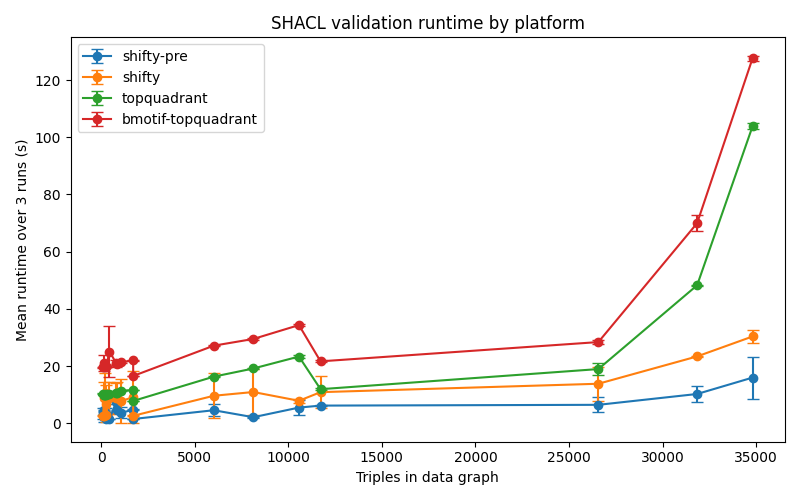

The data file committed next to this chart (first rows):
platform, data_file, triples, run, seconds
shifty-pre, benchmark/s223/models/NIST-HPL.ttl, 829, 1, 4.666
shifty-pre, benchmark/s223/models/NIST-HPL.ttl, 829, 2, 4.479
shifty-pre, benchmark/s223/models/NIST-HPL.ttl, 829, 3, 4.479
shifty, benchmark/s223/models/NIST-HPL.ttl, 829, 1, 12
shifty, benchmark/s223/models/NIST-HPL.ttl, 829, 2, 2.864
shifty, benchmark/s223/models/NIST-HPL.ttl, 829, 3, 12.06
topquadrant, benchmark/s223/models/NIST-HPL.ttl, 829, 1, 10.63
topquadrant, benchmark/s223/models/NIST-HPL.ttl, 829, 2, 10.69
topquadrant, benchmark/s223/models/NIST-HPL.ttl, 829, 3, 10.79
bmotif-topquadrant, benchmark/s223/models/NIST-HPL.ttl, 829, 1, 20.46
bmotif-topquadrant, benchmark/s223/models/NIST-HPL.ttl, 829, 2, 20.78
bmotif-topquadrant, benchmark/s223/models/NIST-HPL.ttl, 829, 3, 20.42
shifty-pre, benchmark/s223/models/NIST-IBAL.ttl, 6016, 1, 2.077
shifty-pre, benchmark/s223/models/NIST-IBAL.ttl, 6016, 2, 5.605
shifty-pre, benchmark/s223/models/NIST-IBAL.ttl, 6016, 3, 5.905
shifty, benchmark/s223/models/NIST-IBAL.ttl, 6016, 1, 18.67
shifty, benchmark/s223/models/NIST-IBAL.ttl, 6016, 2, 5.547
shifty, benchmark/s223/models/NIST-IBAL.ttl, 6016, 3, 4.562
topquadrant, benchmark/s223/models/NIST-IBAL.ttl, 6016, 1, 16.27
topquadrant, benchmark/s223/models/NIST-IBAL.ttl, 6016, 2, 16.36
topquadrant, benchmark/s223/models/NIST-IBAL.ttl, 6016, 3, 16.21
bmotif-topquadrant, benchmark/s223/models/NIST-IBAL.ttl, 6016, 1, 27.23
bmotif-topquadrant, benchmark/s223/models/NIST-IBAL.ttl, 6016, 2, 26.97
bmotif-topquadrant, benchmark/s223/models/NIST-IBAL.ttl, 6016, 3, 27.13
shifty-pre, benchmark/s223/models/design-patterns.tt…, 442, 1, 1.316
shifty-pre, benchmark/s223/models/design-patterns.tt…, 442, 2, 1.44
shifty-pre, benchmark/s223/models/design-patterns.tt…, 442, 3, 1.337
shifty, benchmark/s223/models/design-patterns.tt…, 442, 1, 10.47
shifty, benchmark/s223/models/design-patterns.tt…, 442, 2, 13.19
shifty, benchmark/s223/models/design-patterns.tt…, 442, 3, 2.469
topquadrant, benchmark/s223/models/design-patterns.tt…, 442, 1, 10.36
topquadrant, benchmark/s223/models/design-patterns.tt…, 442, 2, 10.15
topquadrant, benchmark/s223/models/design-patterns.tt…, 442, 3, 10.1
bmotif-topquadrant, benchmark/s223/models/design-patterns.tt…, 442, 1, 35.21
bmotif-topquadrant, benchmark/s223/models/design-patterns.tt…, 442, 2, 19.91
bmotif-topquadrant, benchmark/s223/models/design-patterns.tt…, 442, 3, 19.96
shifty-pre, benchmark/s223/models/guideline36-2021-A…, 102, 1, 4.38
shifty-pre, benchmark/s223/models/guideline36-2021-A…, 102, 2, 4.419
shifty-pre, benchmark/s223/models/guideline36-2021-A…, 102, 3, 1.291
shifty, benchmark/s223/models/guideline36-2021-A…, 102, 1, 2.541
shifty, benchmark/s223/models/guideline36-2021-A…, 102, 2, 2.935
shifty, benchmark/s223/models/guideline36-2021-A…, 102, 3, 2.526
topquadrant, benchmark/s223/models/guideline36-2021-A…, 102, 1, 10.06
topquadrant, benchmark/s223/models/guideline36-2021-A…, 102, 2, 10.47
topquadrant, benchmark/s223/models/guideline36-2021-A…, 102, 3, 10.57
bmotif-topquadrant, benchmark/s223/models/guideline36-2021-A…, 102, 1, 19.6
bmotif-topquadrant, benchmark/s223/models/guideline36-2021-A…, 102, 2, 19.49
bmotif-topquadrant, benchmark/s223/models/guideline36-2021-A…, 102, 3, 19.41
shifty-pre, benchmark/s223/models/guideline36-2021-A…, 194, 1, 4.36
shifty-pre, benchmark/s223/models/guideline36-2021-A…, 194, 2, 1.306
shifty-pre, benchmark/s223/models/guideline36-2021-A…, 194, 3, 4.53
shifty, benchmark/s223/models/guideline36-2021-A…, 194, 1, 2.692
shifty, benchmark/s223/models/guideline36-2021-A…, 194, 2, 14.6
shifty, benchmark/s223/models/guideline36-2021-A…, 194, 3, 14.63
topquadrant, benchmark/s223/models/guideline36-2021-A…, 194, 1, 9.942
topquadrant, benchmark/s223/models/guideline36-2021-A…, 194, 2, 9.863
topquadrant, benchmark/s223/models/guideline36-2021-A…, 194, 3, 9.925
bmotif-topquadrant, benchmark/s223/models/guideline36-2021-A…, 194, 1, 20.3
bmotif-topquadrant, benchmark/s223/models/guideline36-2021-A…, 194, 2, 19.65
bmotif-topquadrant, benchmark/s223/models/guideline36-2021-A…, 194, 3, 19.58
... 168 more rows
